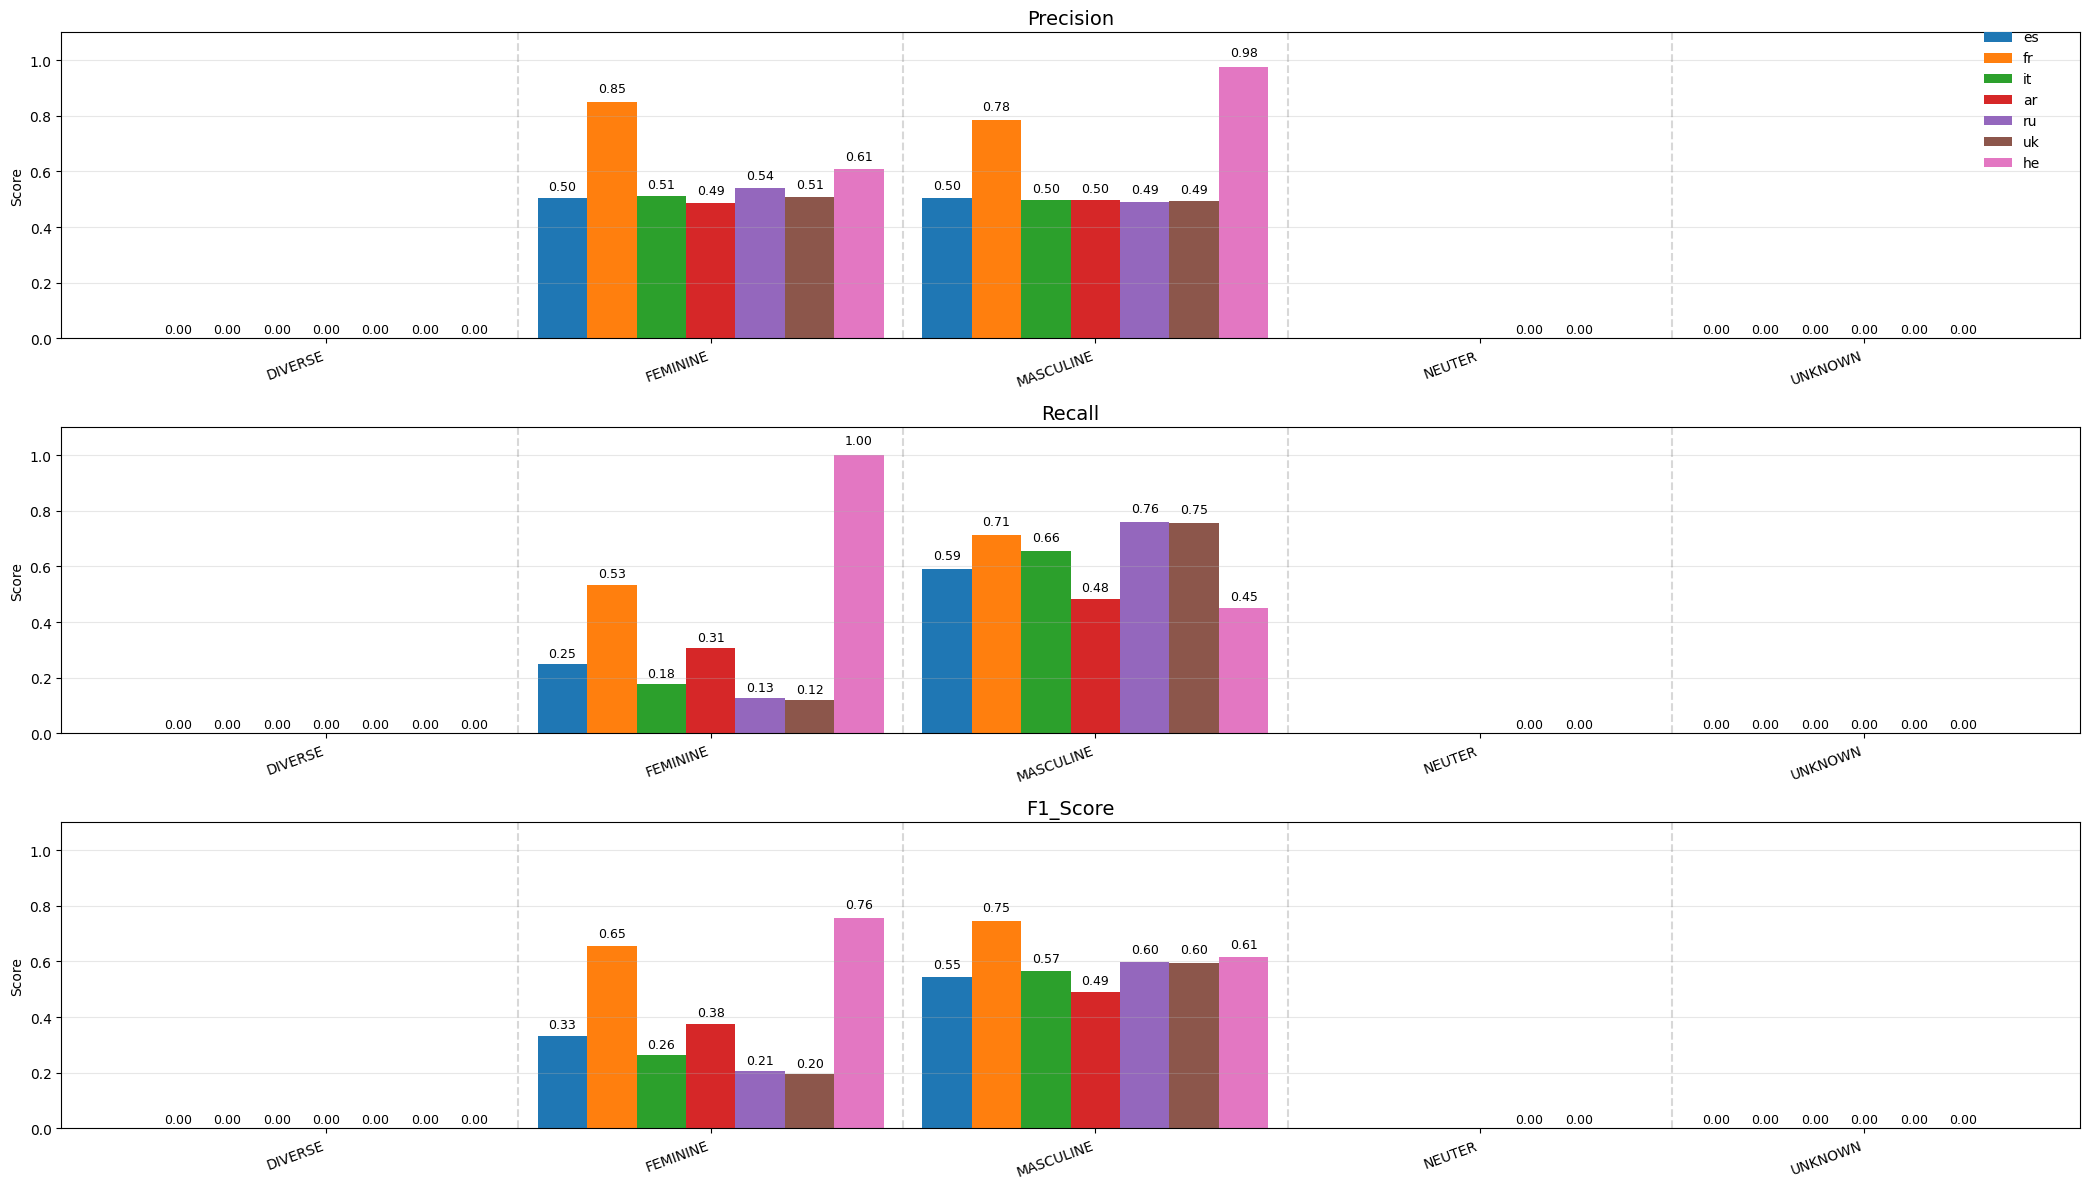

The table this chart was drawn from, first rows:
, 0, 1, 2, 3, 4, 5, 6
language, es, fr, it, ar, ru, uk, he
DIVERSE_precision, 0, 0, 0, 0, 0, 0, 0
DIVERSE_recall, 0.0, 0.0, 0.0, 0.0, 0.0, 0.0, 0.0
DIVERSE_f1_score, 0, 0, 0, 0, 0, 0, 0
DIVERSE_support, 28, 28, 28, 28, 28, 28, 28
FEMININE_precision, 0.5038, 0.8494, 0.5109, 0.488, 0.5397, 0.5079, 0.6078
FEMININE_recall, 0.2491, 0.5321, 0.1774, 0.3057, 0.1283, 0.1208, 1.0
FEMININE_f1_score, 0.3333, 0.6543, 0.2633, 0.3759, 0.2073, 0.1951, 0.7561
FEMININE_support, 265, 265, 265, 265, 265, 265, 265
MASCULINE_precision, 0.5048, 0.7842, 0.4971, 0.4961, 0.4914, 0.4926, 0.9754
MASCULINE_recall, 0.5925, 0.7132, 0.6566, 0.483, 0.7585, 0.7547, 0.4491
MASCULINE_f1_score, 0.5451, 0.747, 0.5659, 0.4895, 0.5964, 0.5961, 0.615
MASCULINE_support, 265, 265, 265, 265, 265, 265, 265
UNKNOWN_precision, 0.0, 0.0, 0.0, 0.0, 0.0, 0.0, 
UNKNOWN_recall, 0.0, 0.0, 0.0, 0.0, 0.0, 0.0, 
UNKNOWN_f1_score, 0.0, 0.0, 0.0, 0.0, 0.0, 0.0, 
UNKNOWN_support, 0.0, 0.0, 0.0, 0.0, 0.0, 0.0, 
NEUTER_precision, , , , , 0.0, 0.0, 
NEUTER_recall, , , , , 0.0, 0.0, 
NEUTER_f1_score, , , , , 0.0, 0.0, 
NEUTER_support, , , , , 0.0, 0.0, 
